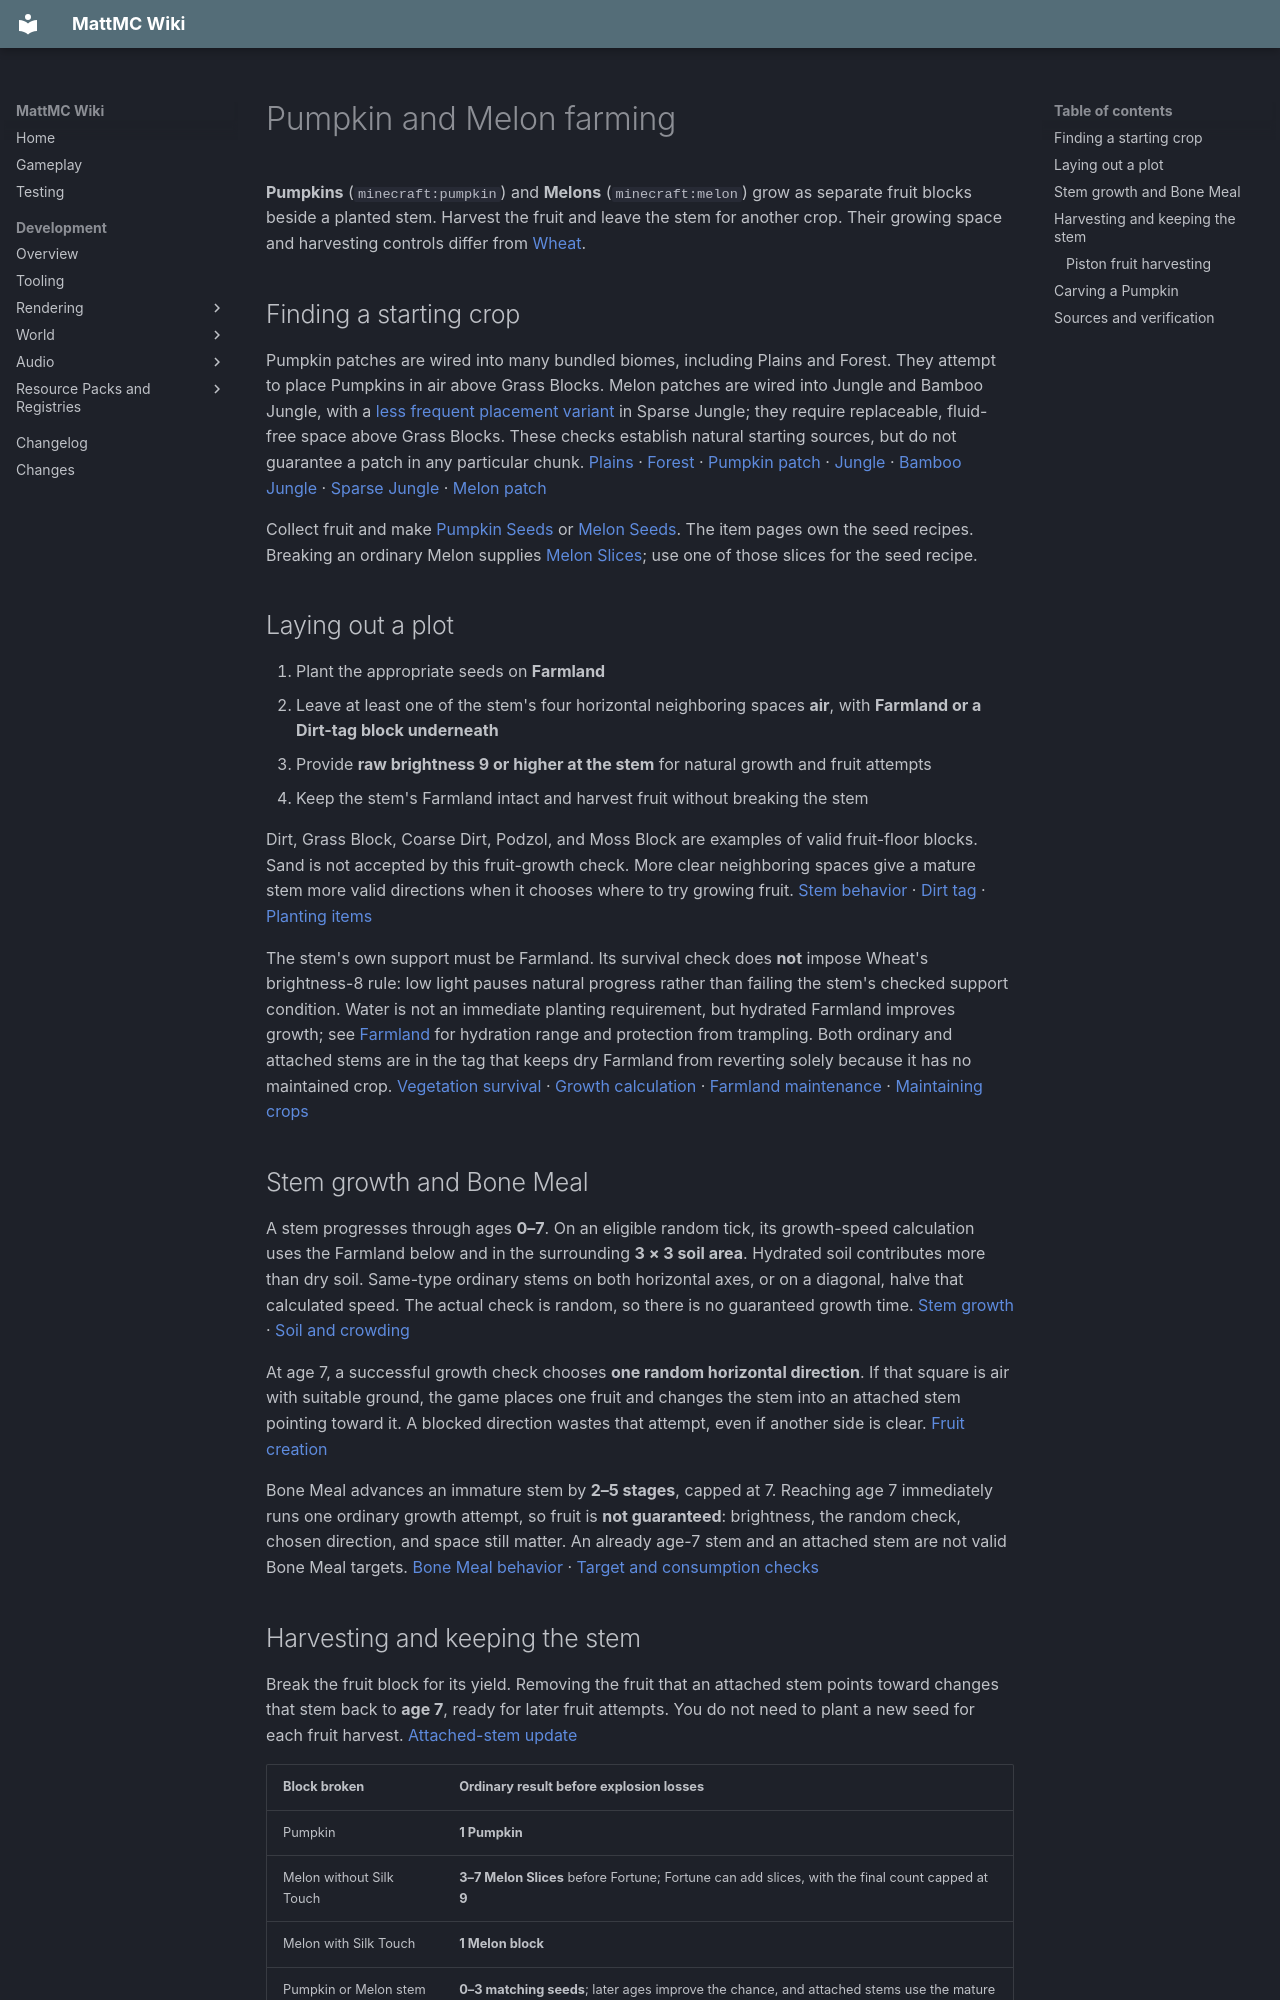

repository: HungLo2020/MattMC · page: gameplay/blocks/PumpkinAndMelon/index.html · generator: mkdocs

# Pumpkin and Melon farming

**Pumpkins** (`minecraft:pumpkin`) and **Melons** (`minecraft:melon`) grow as separate fruit blocks beside a planted stem. Harvest the fruit and leave the stem for another crop. Their growing space and harvesting controls differ from [Wheat](Wheat.md).

## Finding a starting crop

Pumpkin patches are wired into many bundled biomes, including Plains and Forest. They attempt to place Pumpkins in air above Grass Blocks. Melon patches are wired into Jungle and Bamboo Jungle, with a [less frequent placement variant][sparse-placement] in Sparse Jungle; they require replaceable, fluid-free space above Grass Blocks. These checks establish natural starting sources, but do not guarantee a patch in any particular chunk. [Plains][plains] · [Forest][forest] · [Pumpkin patch][pumpkin-patch] · [Jungle][jungle] · [Bamboo Jungle][bamboo] · [Sparse Jungle][sparse] · [Melon patch][melon-patch]

Collect fruit and make [Pumpkin Seeds](../items/PumpkinSeeds.md) or [Melon Seeds](../items/MelonSeeds.md). The item pages own the seed recipes. Breaking an ordinary Melon supplies [Melon Slices](../items/MelonSlice.md); use one of those slices for the seed recipe.

## Laying out a plot

1. Plant the appropriate seeds on **Farmland**
2. Leave at least one of the stem's four horizontal neighboring spaces **air**, with **Farmland or a Dirt-tag block underneath**
3. Provide **raw brightness 9 or higher at the stem** for natural growth and fruit attempts
4. Keep the stem's Farmland intact and harvest fruit without breaking the stem

Dirt, Grass Block, Coarse Dirt, Podzol, and Moss Block are examples of valid fruit-floor blocks. Sand is not accepted by this fruit-growth check. More clear neighboring spaces give a mature stem more valid directions when it chooses where to try growing fruit. [Stem behavior][stem] · [Dirt tag][dirt] · [Planting items][items]

The stem's own support must be Farmland. Its survival check does **not** impose Wheat's brightness-8 rule: low light pauses natural progress rather than failing the stem's checked support condition. Water is not an immediate planting requirement, but hydrated Farmland improves growth; see [Farmland](Farmland.md) for hydration range and protection from trampling. Both ordinary and attached stems are in the tag that keeps dry Farmland from reverting solely because it has no maintained crop. [Vegetation survival][vegetation] · [Growth calculation][growth] · [Farmland maintenance][farmland] · [Maintaining crops][maintains]

## Stem growth and Bone Meal

A stem progresses through ages **0–7**. On an eligible random tick, its growth-speed calculation uses the Farmland below and in the surrounding **3 × 3 soil area**. Hydrated soil contributes more than dry soil. Same-type ordinary stems on both horizontal axes, or on a diagonal, halve that calculated speed. The actual check is random, so there is no guaranteed growth time. [Stem growth][stem] · [Soil and crowding][growth]

At age 7, a successful growth check chooses **one random horizontal direction**. If that square is air with suitable ground, the game places one fruit and changes the stem into an attached stem pointing toward it. A blocked direction wastes that attempt, even if another side is clear. [Fruit creation][stem]

Bone Meal advances an immature stem by **2–5 stages**, capped at 7. Reaching age 7 immediately runs one ordinary growth attempt, so fruit is **not guaranteed**: brightness, the random check, chosen direction, and space still matter. An already age-7 stem and an attached stem are not valid Bone Meal targets. [Bone Meal behavior][stem] · [Target and consumption checks][bonemeal]

## Harvesting and keeping the stem

Break the fruit block for its yield. Removing the fruit that an attached stem points toward changes that stem back to **age 7**, ready for later fruit attempts. You do not need to plant a new seed for each fruit harvest. [Attached-stem update][attached]

| Block broken | Ordinary result before explosion losses |
| --- | --- |
| Pumpkin | **1 Pumpkin** |
| Melon without Silk Touch | **3–7 Melon Slices** before Fortune; Fortune can add slices, with the final count capped at **9** |
| Melon with Silk Touch | **1 Melon block** |
| Pumpkin or Melon stem | **0–3 matching seeds**; later ages improve the chance, and attached stems use the mature chance |

The stem loot can produce **no seeds**, even when mature. It has no Fortune bonus. Preserving a healthy stem is therefore safer than breaking and replanting it after each fruit. The Pumpkin drop uses an explosion-survival condition; Melon slices and stem seeds use explosion decay. [Pumpkin loot][pumpkin-loot] · [Melon loot][melon-loot] · [Pumpkin stem][pumpkin-stem-loot] · [Melon stem][melon-stem-loot] · [Attached Pumpkin stem][attached-pumpkin-loot] · [Attached Melon stem][attached-melon-loot]

Pumpkin and Melon are in the Axe mining tag, and neither registration requires a correct tool for drops. Their hardness and blast resistance are both **1**. A tool is not required for the basic yield, although Silk Touch or Fortune changes Melon drops as shown above. [Registrations][registry] · [Axe tag][axe]

These plants and fruits do **not** inherit MattMC's empty-hand crop reset or **3 × 3 hoe harvesting**. A hoe is useful for preparing soil, but use ordinary block harvesting for fruit. [Wheat-style harvest controls][crop] · [Registered block types][registry]

### Piston fruit harvesting

Aim a [Piston](Pistons.md#facing-and-power) at the **fruit's intended position**, not at the stem or its Farmland. Both Pumpkins and Melons **break instead of moving intact** when the Piston extends into them; a Sticky Piston is unnecessary for this cutting action. The current native definitions give both fruits the destroy reaction, and the active Piston path runs their block loot before removing them. [Native fruit definitions][piston-definitions] · [Destroy property][piston-physics] · [Extension decision][piston-resolver] · [Destruction and drops][piston-drops]

Keep the stem and suitable fruit-floor block in place, then **retract the head so the fruit position is air again**. Losing its attached fruit returns the stem to age 7, but an extended head or water occupying the target prevents a new fruit there. If several sides remain valid, fruit can grow outside a single Piston's reach; cover those positions or keep only the intended growing space valid. Blocking the other directions does not remove the wasted attempts described above. [Mature-stem recovery][piston-attached] · [Direction and air checks][piston-growth]

With bundled loot and block drops enabled, each Piston-broken **Pumpkin yields one Pumpkin**, while each **Melon yields 3–7 Melon Slices**. The drop call supplies an **empty tool**, so it gets neither Silk Touch nor a Fortune bonus; holding an enchanted tool while operating the mechanism does not change that context. Use manual Silk Touch harvesting when you need whole Melon drops. These are loose items: arrange [separate item collection](Hopper.md#picking-up-dropped-items), without replacing the fruit's required growing floor with a Hopper. This is source-derived harvesting guidance, not a tested circuit or collection-efficiency claim. [Empty-tool loot context][piston-tool] · [Pumpkin loot][piston-pumpkin-loot] · [Melon loot][piston-melon-loot] · [Block-drop gate][piston-drop-gate]

## Carving a Pumpkin

Use **Shears** on an uncarved Pumpkin to replace it with a [Carved Pumpkin](../items/CarvedPumpkin.md) and drop **4 Pumpkin Seeds**. The action normally attempts **one point of Shears wear**, subject to normal durability modifiers. It changes the placed block rather than giving an additional uncarved Pumpkin. [Carving interaction][carve] · [Carving loot][carve-loot]

**Fully worn Shears:** the Pumpkin block handler checks Shears identity and runs before the generic broken-item guard. The durability handler ignores further wear once the retained stack is broken, so this carving route remains reachable in the checked source. See [Durability and broken items](../mechanics/Durability.md); this exception has not been tested in-game and should not be generalized to other Shears uses. [Carving handler][carve] · [Server routing][use] · [Item-stack guard][broken-guard] · [Wear handling][wear]

Related: [Pumpkin item](../items/Pumpkin.md) · [Melon item](../items/Melon.md) · [Melon Slice](../items/MelonSlice.md) · [Sugar Cane](SugarCane.md) · [Blocks](Blocks.md)
